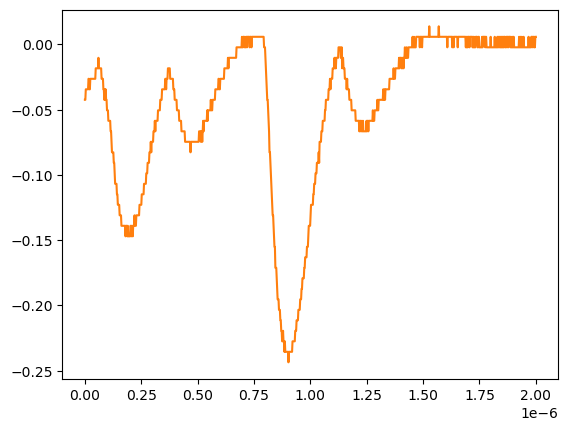

The file beside this chart, header and first rows:
# KEYSIGHT TECHNOLOGIES, MSO-X 3024T, MY58262555, 07.30.2019051434
# time, 1
# 2024-07-24 15:45:11.929032
0.000000000000000000e+00, -4.251259999999999761e-02
2.002002002002001797e-09, -4.251259999999999761e-02
4.004004004004003593e-09, -3.447240000000000026e-02
6.006006006006005804e-09, -3.447240000000000026e-02
8.008008008008007187e-09, -3.447240000000000026e-02
1.001001001001000857e-08, -3.447240000000000026e-02
1.201201201201201161e-08, -3.447240000000000026e-02
1.401401401401401299e-08, -3.447240000000000026e-02
1.601601601601601437e-08, -2.643219999999999945e-02
1.801801801801801741e-08, -2.643219999999999945e-02
2.002002002002001714e-08, -3.447240000000000026e-02
2.202202202202202018e-08, -3.447240000000000026e-02
2.402402402402402322e-08, -2.643219999999999945e-02
2.602602602602602294e-08, -2.643219999999999945e-02
2.802802802802802598e-08, -2.643219999999999945e-02
3.003003003003002571e-08, -2.643219999999999945e-02
3.203203203203202875e-08, -2.643219999999999945e-02
3.403403403403403179e-08, -2.643219999999999945e-02
3.603603603603603482e-08, -2.643219999999999945e-02
3.803803803803803124e-08, -2.643219999999999945e-02
4.004004004004003428e-08, -2.643219999999999945e-02
4.204204204204203732e-08, -2.643219999999999945e-02
4.404404404404404036e-08, -2.643219999999999945e-02
4.604604604604604339e-08, -2.643219999999999945e-02
4.804804804804804643e-08, -1.839199999999999863e-02
5.005005005005004285e-08, -1.839199999999999863e-02
5.205205205205204589e-08, -1.839199999999999863e-02
5.405405405405404893e-08, -1.839199999999999863e-02
5.605605605605605196e-08, -1.839199999999999863e-02
5.805805805805805500e-08, -1.839199999999999863e-02
6.006006006006005142e-08, -1.035179999999999954e-02
6.206206206206205446e-08, -1.839199999999999863e-02
6.406406406406405750e-08, -1.839199999999999863e-02
6.606606606606606053e-08, -1.839199999999999863e-02
6.806806806806806357e-08, -1.839199999999999863e-02
7.007007007007006661e-08, -1.839199999999999863e-02
7.207207207207206965e-08, -1.839199999999999863e-02
7.407407407407407268e-08, -2.643219999999999945e-02
7.607607607607606249e-08, -2.643219999999999945e-02
7.807807807807806552e-08, -2.643219999999999945e-02
8.008008008008006856e-08, -2.643219999999999945e-02
8.208208208208207160e-08, -3.447240000000000026e-02
8.408408408408407464e-08, -3.447240000000000026e-02
8.608608608608607767e-08, -4.251259999999999761e-02
8.808808808808808071e-08, -3.447240000000000026e-02
9.009009009009008375e-08, -4.251259999999999761e-02
9.209209209209208679e-08, -3.447240000000000026e-02
9.409409409409408982e-08, -4.251259999999999761e-02
9.609609609609609286e-08, -4.251259999999999761e-02
9.809809809809808266e-08, -5.055280000000000190e-02
1.001001001001000857e-07, -5.055280000000000190e-02
1.021021021021020887e-07, -5.055280000000000190e-02
1.041041041041040918e-07, -5.859299999999999925e-02
1.061061061061060948e-07, -5.859299999999999925e-02
1.081081081081080979e-07, -5.859299999999999925e-02
1.101101101101101009e-07, -5.859299999999999925e-02
1.121121121121121039e-07, -5.859299999999999925e-02
1.141141141141141070e-07, -6.663320000000000354e-02
... 942 more rows
